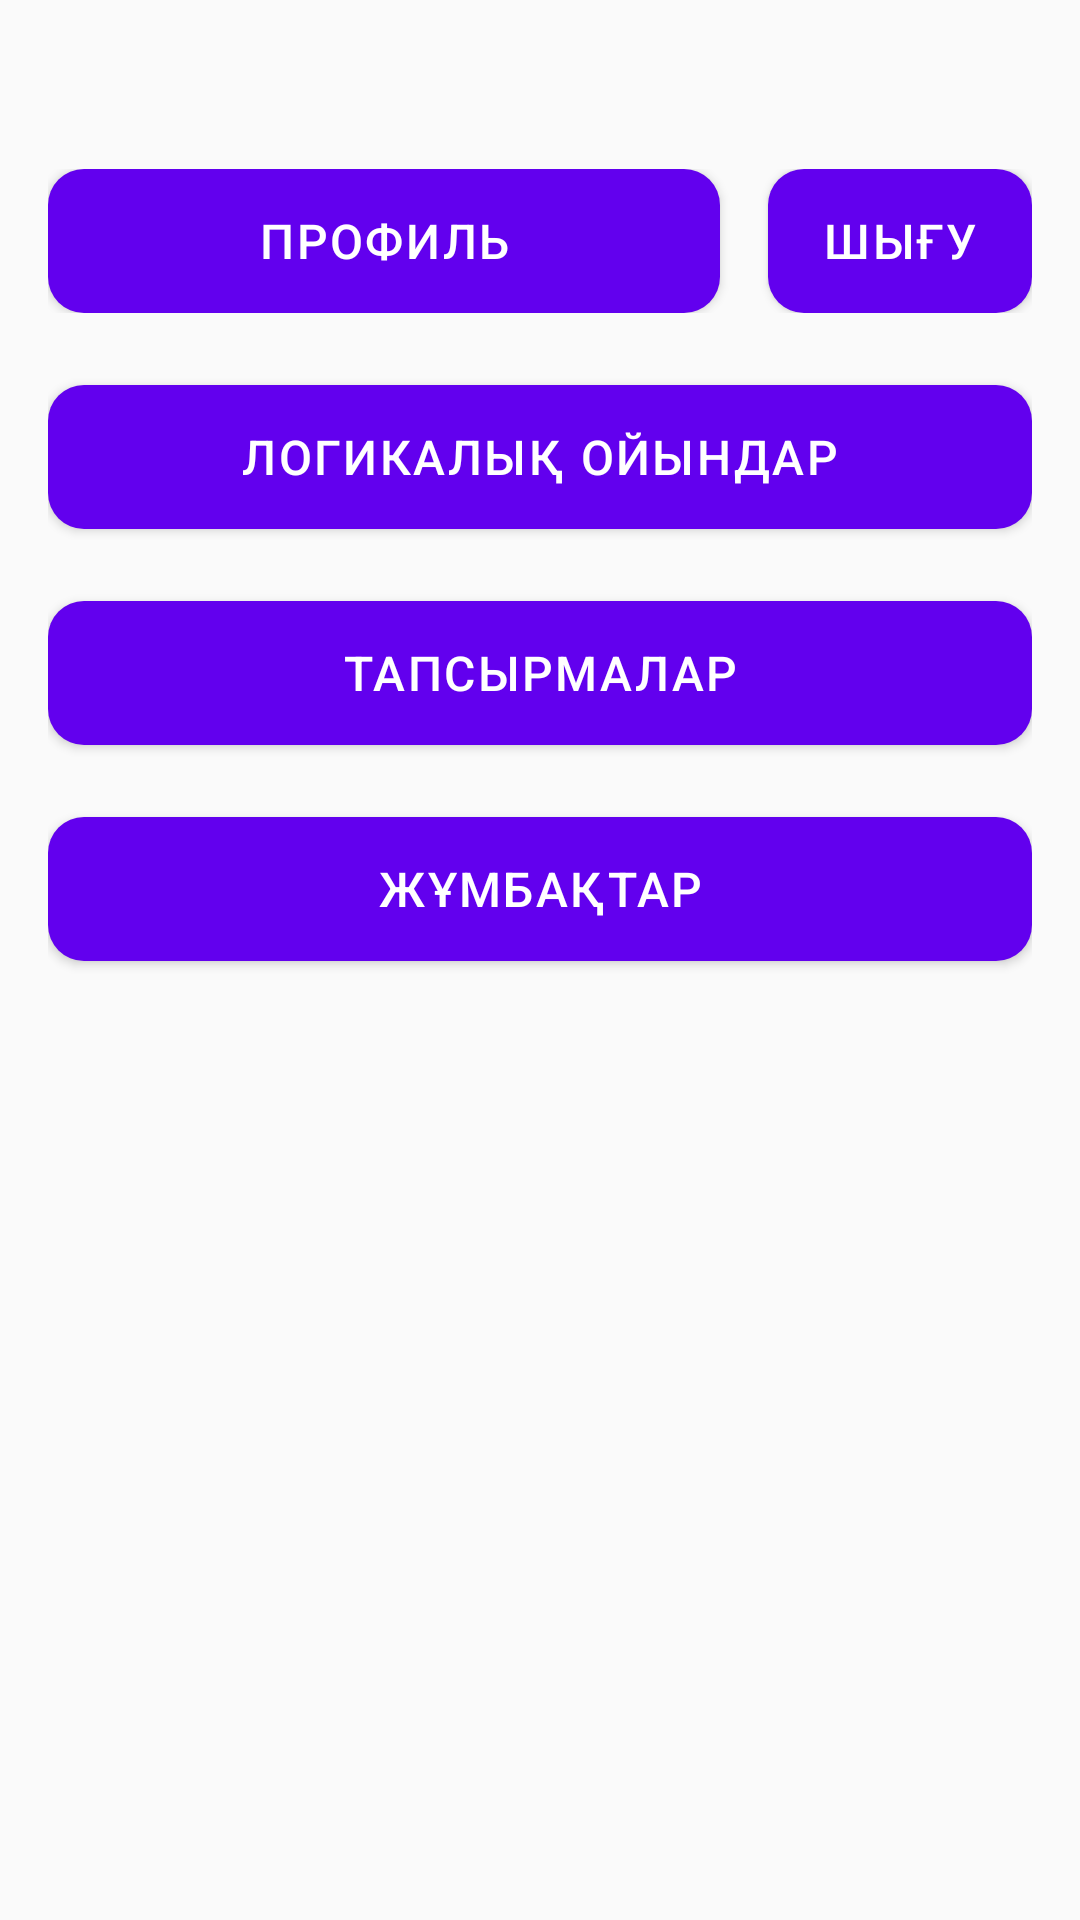

This screen was rendered from an Android layout file. Write that file and the resources it references.
<!-- AndroidManifest.xml: activity theme Theme.FirstProject -->
<!-- res/layout/activity_main.xml -->
<LinearLayout xmlns:android="http://schemas.android.com/apk/res/android"
    android:orientation="vertical"
    android:layout_width="match_parent"
    android:layout_height="match_parent"
    android:padding="16dp">

    <TextView
        android:id="@+id/textWelcome"
        android:textSize="18sp"
        android:layout_width="wrap_content"
        android:layout_height="wrap_content" />

    
    <LinearLayout
        android:layout_width="match_parent"
        android:layout_height="wrap_content"
        android:orientation="horizontal"
        android:layout_marginTop="16dp">

        <Button
            android:id="@+id/buttonProfile"
            android:layout_width="0dp"
            android:layout_height="wrap_content"
            android:text="Профиль"
            android:layout_weight="1"
            style="@style/CustomButtonStyle"/>

        <Button
            android:id="@+id/buttonLogout"
            android:text="Шығу"
            android:layout_width="wrap_content"
            android:layout_height="wrap_content"
            android:layout_marginStart="16dp"
            style="@style/CustomButtonStyle"/>

    </LinearLayout>


    <Button
        android:id="@+id/buttonLogicGames"
        android:text="Логикалық ойындар"
        android:layout_width="match_parent"
        android:layout_height="wrap_content"
        android:layout_marginTop="24dp"
        style="@style/CustomButtonStyle"/>
    <Button
        android:id="@+id/buttonTasks"
        android:layout_width="match_parent"
        android:layout_height="wrap_content"
        android:text="Тапсырмалар"
        android:layout_marginTop="24dp"
        style="@style/CustomButtonStyle"/>
    <Button
        android:id="@+id/buttonRiddles"
        android:layout_width="match_parent"
        android:layout_height="wrap_content"
        android:layout_marginTop="24dp"

        android:text="Жұмбақтар"
        style="@style/CustomButtonStyle"
        />



</LinearLayout>
<!-- resources referenced by this layout -->
<resources>
  <style name="CustomButtonStyle" parent="Widget.AppCompat.Button">
          <item name="android:backgroundTint">@color/buttonBackground</item>
          <item name="android:textColor">@color/buttonTextColor</item>
          <item name="android:paddingLeft">16dp</item>
          <item name="android:paddingRight">16dp</item>
          <item name="android:paddingTop">12dp</item>
          <item name="android:paddingBottom">12dp</item>
          <item name="android:textSize">16sp</item>
  ]        <item name="android:letterSpacing">0.05</item>
          <item name="android:background">@drawable/button_background</item>
      </style>
  <style name="Theme.FirstProject" parent="Theme.AppCompat.Light.DarkActionBar">
          
          <item name="colorPrimary">@color/purple_500</item>
  
      </style>
  <color name="buttonBackground">#6200EE</color>
  <color name="buttonTextColor">#FFFFFF</color>
  <!-- drawable button_background (drawable) -->
  <?xml version="1.0" encoding="utf-8"?>
  <shape xmlns:android="http://schemas.android.com/apk/res/android"
      android:shape="rectangle">
      <solid android:color="@color/buttonBackground"/>
      <corners android:radius="12dp"/>
      <padding
          android:left="10dp"
          android:top="10dp"
          android:right="10dp"
          android:bottom="10dp"/>
  </shape>
  <color name="purple_500">#FF6200EE</color>
</resources>
